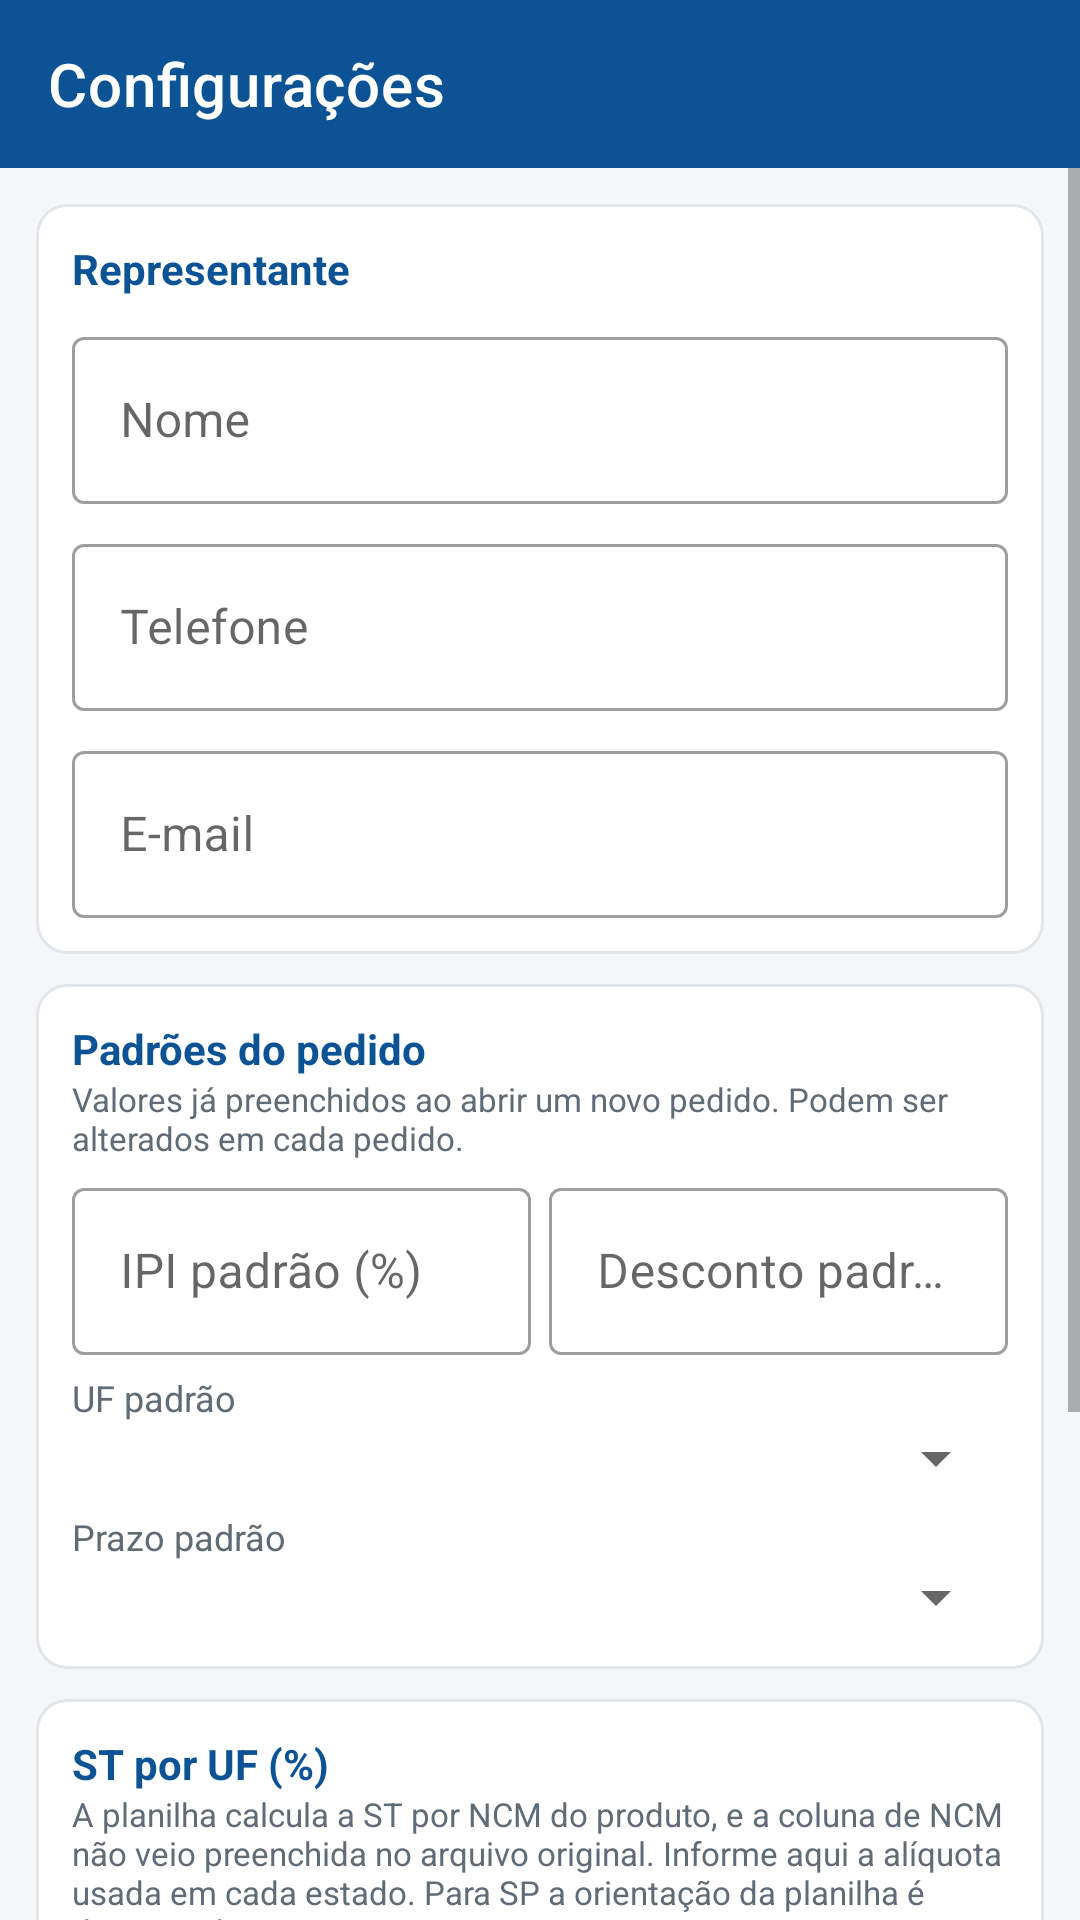

Layout XML and referenced resources for this Android screen:
<!-- AndroidManifest.xml: application theme Theme.PedidosPlasvale -->
<!-- res/layout/activity_configuracao.xml -->
<?xml version="1.0" encoding="utf-8"?>
<LinearLayout xmlns:android="http://schemas.android.com/apk/res/android"
    xmlns:app="http://schemas.android.com/apk/res-auto"
    android:layout_width="match_parent"
    android:layout_height="match_parent"
    android:background="@color/cinza_fundo"
    android:orientation="vertical">

    <androidx.appcompat.widget.Toolbar
        android:id="@+id/toolbar"
        android:layout_width="match_parent"
        android:layout_height="?attr/actionBarSize"
        android:background="@color/azul_plasvale"
        android:theme="@style/ThemeOverlay.MaterialComponents.Dark.ActionBar"
        app:popupTheme="@style/Tema.MenuPlasvale"
        app:title="@string/title_config"
        app:titleTextColor="@color/branco" />

    <ScrollView
        android:layout_width="match_parent"
        android:layout_height="0dp"
        android:layout_weight="1">

        <LinearLayout
            android:layout_width="match_parent"
            android:layout_height="wrap_content"
            android:orientation="vertical"
            android:padding="12dp">

            <LinearLayout
                android:layout_width="match_parent"
                android:layout_height="wrap_content"
                android:background="@drawable/bg_card"
                android:orientation="vertical"
                android:padding="12dp">

                <TextView
                    android:layout_width="wrap_content"
                    android:layout_height="wrap_content"
                    android:text="Representante"
                    android:textColor="@color/azul_plasvale"
                    android:textSize="14sp"
                    android:textStyle="bold" />

                <com.google.android.material.textfield.TextInputLayout
                    style="@style/Widget.MaterialComponents.TextInputLayout.OutlinedBox"
                    android:layout_width="match_parent"
                    android:layout_height="wrap_content"
                    android:layout_marginTop="8dp"
                    android:hint="Nome">

                    <com.google.android.material.textfield.TextInputEditText
                        android:id="@+id/campoRepresentante"
                        android:layout_width="match_parent"
                        android:layout_height="wrap_content"
                        android:importantForAutofill="no"
                        android:inputType="textCapWords" />
                </com.google.android.material.textfield.TextInputLayout>

                <com.google.android.material.textfield.TextInputLayout
                    style="@style/Widget.MaterialComponents.TextInputLayout.OutlinedBox"
                    android:layout_width="match_parent"
                    android:layout_height="wrap_content"
                    android:layout_marginTop="8dp"
                    android:hint="Telefone">

                    <com.google.android.material.textfield.TextInputEditText
                        android:id="@+id/campoTelefoneRep"
                        android:layout_width="match_parent"
                        android:layout_height="wrap_content"
                        android:importantForAutofill="no"
                        android:inputType="phone" />
                </com.google.android.material.textfield.TextInputLayout>

                <com.google.android.material.textfield.TextInputLayout
                    style="@style/Widget.MaterialComponents.TextInputLayout.OutlinedBox"
                    android:layout_width="match_parent"
                    android:layout_height="wrap_content"
                    android:layout_marginTop="8dp"
                    android:hint="E-mail">

                    <com.google.android.material.textfield.TextInputEditText
                        android:id="@+id/campoEmailRep"
                        android:layout_width="match_parent"
                        android:layout_height="wrap_content"
                        android:importantForAutofill="no"
                        android:inputType="textEmailAddress" />
                </com.google.android.material.textfield.TextInputLayout>
            </LinearLayout>

            <LinearLayout
                android:layout_width="match_parent"
                android:layout_height="wrap_content"
                android:layout_marginTop="10dp"
                android:background="@drawable/bg_card"
                android:orientation="vertical"
                android:padding="12dp">

                <TextView
                    android:layout_width="wrap_content"
                    android:layout_height="wrap_content"
                    android:text="Padrões do pedido"
                    android:textColor="@color/azul_plasvale"
                    android:textSize="14sp"
                    android:textStyle="bold" />

                <TextView
                    android:layout_width="match_parent"
                    android:layout_height="wrap_content"
                    android:paddingBottom="4dp"
                    android:text="Valores já preenchidos ao abrir um novo pedido. Podem ser alterados em cada pedido."
                    android:textColor="@color/texto_fraco"
                    android:textSize="11sp" />

                <LinearLayout
                    android:layout_width="match_parent"
                    android:layout_height="wrap_content"
                    android:orientation="horizontal">

                    <com.google.android.material.textfield.TextInputLayout
                        style="@style/Widget.MaterialComponents.TextInputLayout.OutlinedBox"
                        android:layout_width="0dp"
                        android:layout_height="wrap_content"
                        android:layout_marginEnd="6dp"
                        android:layout_weight="1"
                        android:hint="IPI padrão (%)">

                        <com.google.android.material.textfield.TextInputEditText
                            android:id="@+id/campoIpiPadrao"
                            android:layout_width="match_parent"
                            android:layout_height="wrap_content"
                            android:importantForAutofill="no"
                            android:inputType="numberDecimal" />
                    </com.google.android.material.textfield.TextInputLayout>

                    <com.google.android.material.textfield.TextInputLayout
                        style="@style/Widget.MaterialComponents.TextInputLayout.OutlinedBox"
                        android:layout_width="0dp"
                        android:layout_height="wrap_content"
                        android:layout_weight="1"
                        android:hint="Desconto padrão (%)">

                        <com.google.android.material.textfield.TextInputEditText
                            android:id="@+id/campoDescontoPadrao"
                            android:layout_width="match_parent"
                            android:layout_height="wrap_content"
                            android:importantForAutofill="no"
                            android:inputType="numberDecimal" />
                    </com.google.android.material.textfield.TextInputLayout>
                </LinearLayout>

                <TextView
                    android:layout_width="wrap_content"
                    android:layout_height="wrap_content"
                    android:layout_marginTop="6dp"
                    android:text="UF padrão"
                    android:textColor="@color/texto_fraco"
                    android:textSize="12sp" />

                <Spinner
                    android:id="@+id/spinnerUfPadrao"
                    android:layout_width="match_parent"
                    android:layout_height="wrap_content" />

                <TextView
                    android:layout_width="wrap_content"
                    android:layout_height="wrap_content"
                    android:layout_marginTop="6dp"
                    android:text="Prazo padrão"
                    android:textColor="@color/texto_fraco"
                    android:textSize="12sp" />

                <Spinner
                    android:id="@+id/spinnerPrazoPadrao"
                    android:layout_width="match_parent"
                    android:layout_height="wrap_content" />
            </LinearLayout>

            <LinearLayout
                android:layout_width="match_parent"
                android:layout_height="wrap_content"
                android:layout_marginTop="10dp"
                android:background="@drawable/bg_card"
                android:orientation="vertical"
                android:padding="12dp">

                <TextView
                    android:layout_width="wrap_content"
                    android:layout_height="wrap_content"
                    android:text="ST por UF (%)"
                    android:textColor="@color/azul_plasvale"
                    android:textSize="14sp"
                    android:textStyle="bold" />

                <TextView
                    android:layout_width="match_parent"
                    android:layout_height="wrap_content"
                    android:paddingBottom="6dp"
                    android:text="A planilha calcula a ST por NCM do produto, e a coluna de NCM não veio preenchida no arquivo original. Informe aqui a alíquota usada em cada estado. Para SP a orientação da planilha é desconsiderar a ST."
                    android:textColor="@color/texto_fraco"
                    android:textSize="11sp" />

                <LinearLayout
                    android:id="@+id/containerSt"
                    android:layout_width="match_parent"
                    android:layout_height="wrap_content"
                    android:orientation="vertical" />
            </LinearLayout>

            <LinearLayout
                android:layout_width="match_parent"
                android:layout_height="wrap_content"
                android:layout_marginTop="10dp"
                android:background="@drawable/bg_card"
                android:orientation="vertical"
                android:padding="12dp">

                <TextView
                    android:layout_width="wrap_content"
                    android:layout_height="wrap_content"
                    android:text="Catálogo embarcado"
                    android:textColor="@color/azul_plasvale"
                    android:textSize="14sp"
                    android:textStyle="bold" />

                <TextView
                    android:id="@+id/textoCatalogo"
                    android:layout_width="match_parent"
                    android:layout_height="wrap_content"
                    android:textColor="@color/texto_fraco"
                    android:textSize="12sp" />

                <Button
                    android:id="@+id/botaoBackup"
                    android:layout_width="wrap_content"
                    android:layout_height="wrap_content"
                    android:layout_marginTop="8dp"
                    android:backgroundTint="@color/azul_plasvale"
                    android:text="Exportar backup dos pedidos"
                    android:textColor="@color/branco"
                    android:textSize="12sp" />
            </LinearLayout>

            <Button
                android:id="@+id/botaoSalvarConfig"
                android:layout_width="match_parent"
                android:layout_height="wrap_content"
                android:layout_marginTop="12dp"
                android:layout_marginBottom="12dp"
                android:backgroundTint="@color/laranja"
                android:text="@string/salvar"
                android:textColor="@color/branco" />
        </LinearLayout>
    </ScrollView>
</LinearLayout>
<!-- resources referenced by this layout -->
<resources>
  <color name="azul_plasvale">#0B5394</color>
  <color name="branco">#FFFFFF</color>
  <color name="cinza_fundo">#F4F6F8</color>
  <color name="laranja">#E07B00</color>
  <color name="texto_fraco">#5F6B76</color>
  <!-- drawable bg_card (drawable) -->
  <?xml version="1.0" encoding="utf-8"?>
  <shape xmlns:android="http://schemas.android.com/apk/res/android" android:shape="rectangle">
      <solid android:color="@color/branco" />
      <corners android:radius="10dp" />
      <stroke android:width="1dp" android:color="#E1E6EB" />
  </shape>
  <string name="salvar">Salvar</string>
  <string name="title_config">Configurações</string>
  <style name="Tema.MenuPlasvale" parent="ThemeOverlay.MaterialComponents.Light">
          <item name="android:colorBackground">@color/branco</item>
          <item name="android:textColorPrimary">@color/texto</item>
          <item name="android:textColorSecondary">@color/texto_fraco</item>
          <item name="android:textColor">@color/texto</item>
      </style>
  <style name="Theme.PedidosPlasvale" parent="Theme.MaterialComponents.Light.NoActionBar">
          <item name="colorPrimary">@color/azul_plasvale</item>
          <item name="colorPrimaryDark">@color/azul_escuro</item>
          <item name="colorAccent">@color/laranja</item>
          <item name="android:colorBackground">@color/cinza_fundo</item>
          <item name="android:statusBarColor" tools:targetApi="21">@color/azul_escuro</item>
      </style>
  <color name="texto">#1B1B1B</color>
  <color name="azul_escuro">#073763</color>
</resources>
